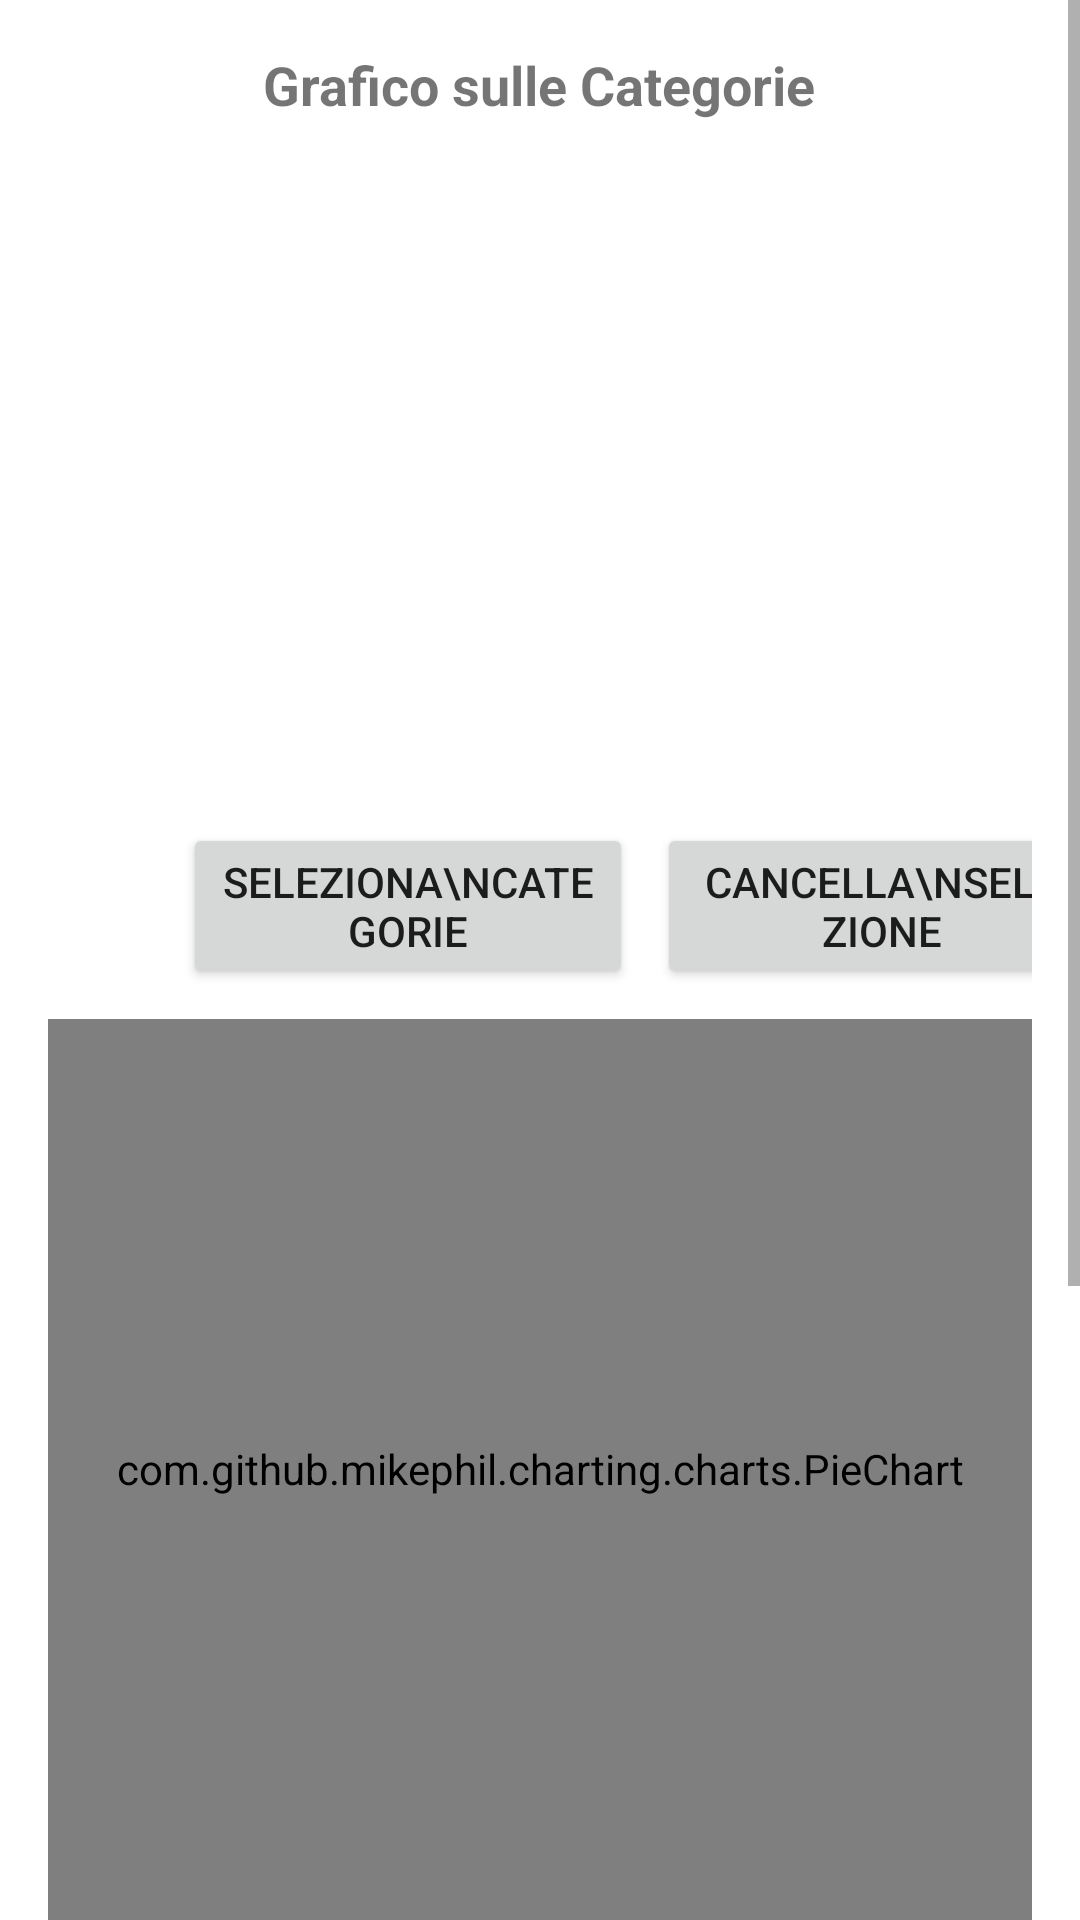

Here is an Android app screen rendered from its layout file. Give the layout XML and the strings, colors and styles it references.
<!-- AndroidManifest.xml: application theme Base.Theme.CashFlow -->
<!-- res/layout/fragment_pie_chart.xml -->
<ScrollView xmlns:android="http://schemas.android.com/apk/res/android"
    android:layout_width="match_parent"
    android:layout_height="match_parent">


    <LinearLayout
        android:layout_width="match_parent"
        android:layout_height="match_parent"
        android:orientation="vertical"
        android:padding="16dp">

        
        <TextView
            android:id="@+id/titleTextView"
            android:layout_width="wrap_content"
            android:layout_height="wrap_content"
            android:layout_gravity="center_horizontal"
            android:layout_marginBottom="16dp"
            android:text="Grafico sulle Categorie"
            android:textSize="18sp"
            android:textStyle="bold" />

        

        <ListView
            android:id="@+id/categoryListView"
            android:layout_width="match_parent"
            android:layout_height="200dp"
            android:layout_marginTop="8dp"
            android:choiceMode="multipleChoice"
            android:clickable="false" />


        <LinearLayout
            android:layout_width="370dp"
            android:layout_height="wrap_content"
            android:layout_margin="10dp"
            android:gravity="center_horizontal">

            
            <Button
                android:id="@+id/selectCategoriesButton"
                android:layout_width="150dp"
                android:layout_height="wrap_content"
                android:layout_marginStart="8dp"
                android:text="Seleziona\nCategorie" />

            
            <Button
                android:id="@+id/clearSelectionButton"
                android:layout_width="150dp"
                android:layout_height="wrap_content"
                android:layout_marginStart="8dp"
                android:text="Cancella\nSelezione" />
        </LinearLayout>

        <com.github.mikephil.charting.charts.PieChart
            android:id="@+id/pieChart"
            android:layout_width="match_parent"
            android:layout_height="300dp"
            android:layout_gravity="center">


        </com.github.mikephil.charting.charts.PieChart>
        <com.github.mikephil.charting.charts.BarChart
            android:id="@+id/barChart"
            android:layout_width="match_parent"
            android:layout_height="300dp"
            android:layout_gravity="center" />

        


    </LinearLayout>
</ScrollView>
<!-- resources referenced by this layout -->
<resources>
  <style name="Base.Theme.CashFlow" parent="Theme.MaterialComponents.Light.DarkActionBar">
          
          <item name="colorPrimary">@color/green_light_background</item>
          <item name="colorOnPrimary">@color/white</item>
          <item name="android:statusBarColor">@color/green_light_background</item>
          <item name="windowActionBar">false</item>
          <item name="windowNoTitle">true</item>
          <item name="textFillColor">@color/white</item>
  
      </style>
  <color name="green_light_background">#7ad95f</color>
  <color name="white">#FFFFFFFF</color>
</resources>
